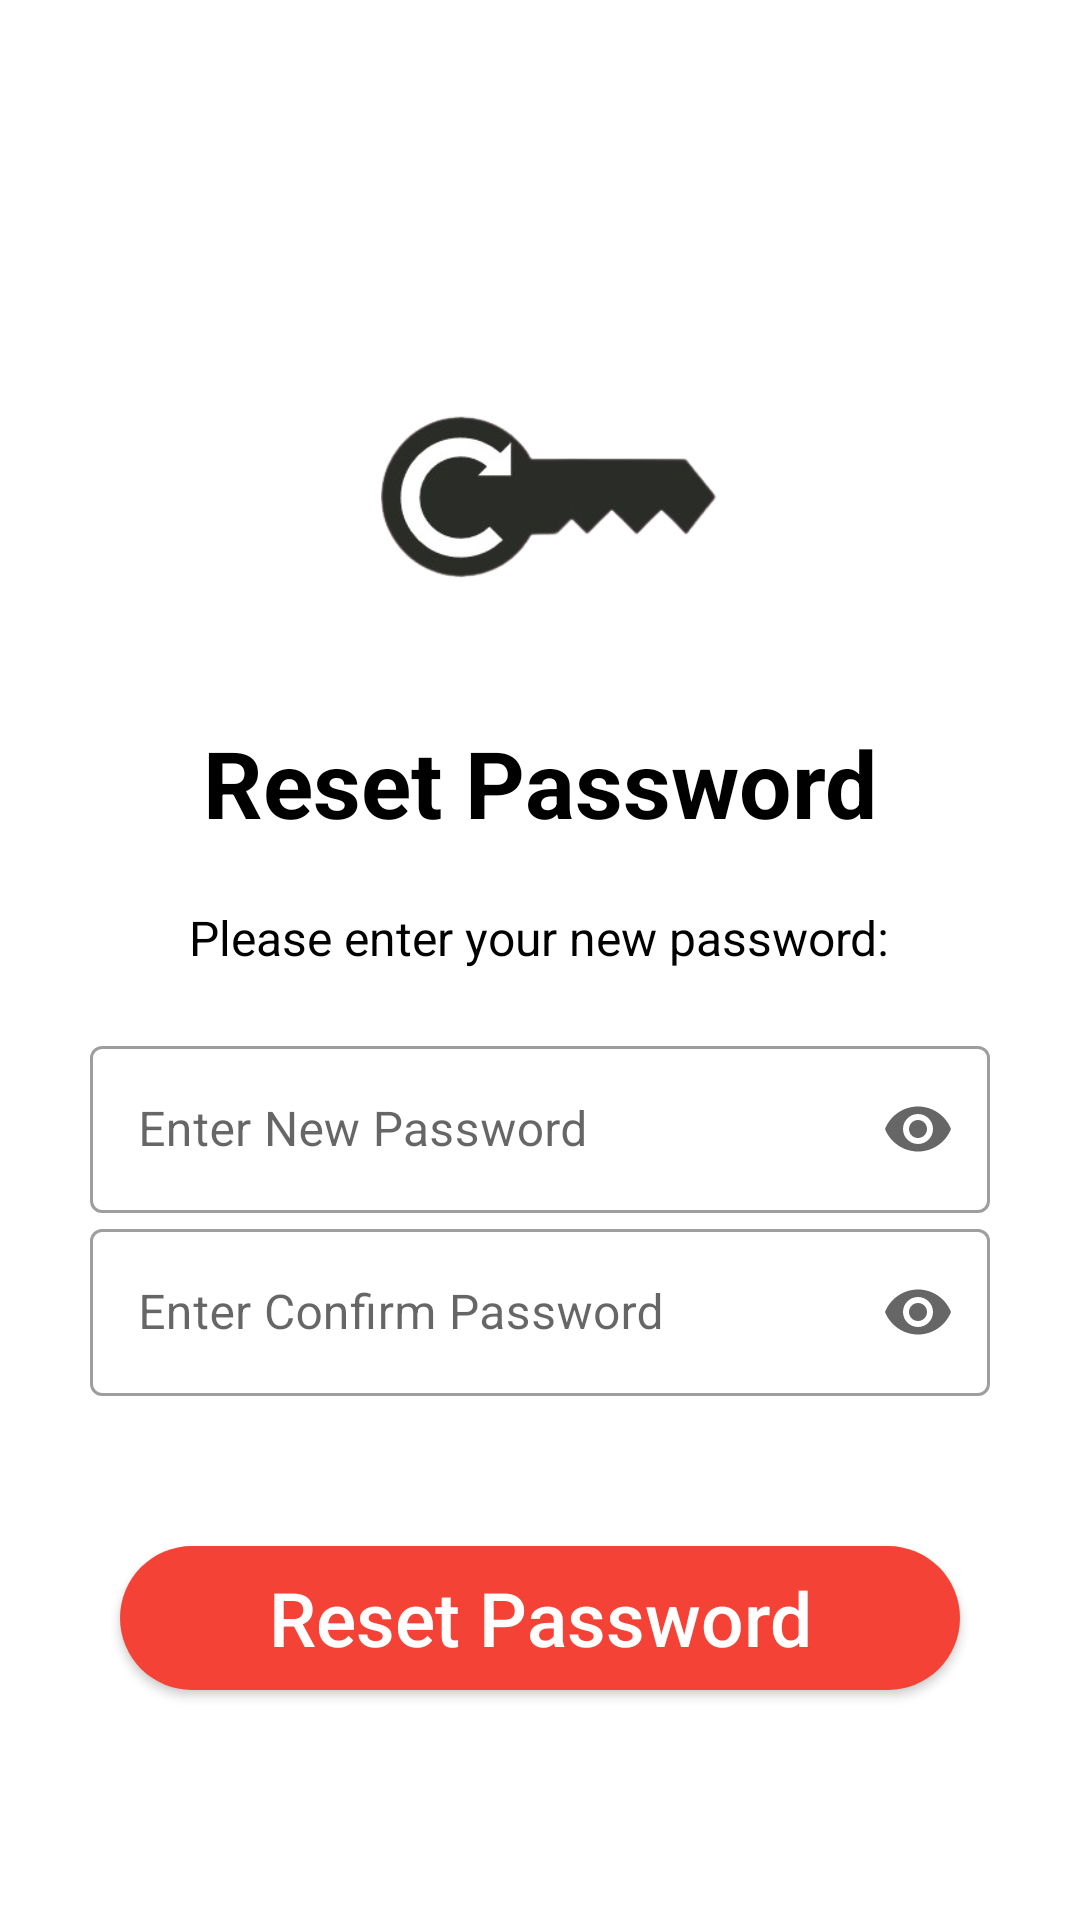

The Android layout XML behind this screen, and the referenced resources:
<!-- AndroidManifest.xml: application theme Theme.Munchkin -->
<!-- res/layout/activity_reset_pw.xml -->
<?xml version="1.0" encoding="utf-8"?>
<androidx.constraintlayout.widget.ConstraintLayout xmlns:android="http://schemas.android.com/apk/res/android"
    xmlns:app="http://schemas.android.com/apk/res-auto"
    xmlns:tools="http://schemas.android.com/tools"
    android:layout_width="match_parent"
    android:layout_height="match_parent"
    tools:context=".ResetPW">

    <ScrollView
        android:layout_width="match_parent"
        android:layout_height="match_parent"
        app:layout_constraintBottom_toBottomOf="parent"
        app:layout_constraintEnd_toEndOf="parent"
        app:layout_constraintStart_toStartOf="parent"
        app:layout_constraintTop_toTopOf="parent">

        <LinearLayout
            android:layout_width="match_parent"
            android:layout_height="wrap_content"
            android:orientation="vertical">

            <ImageView
                android:id="@+id/iconReset"
                android:layout_width="150dp"
                android:layout_height="150dp"
                android:layout_gravity="center"
                android:layout_marginTop="90dp"
                android:src="@drawable/icon_reset_pw" />

            <TextView
                android:id="@+id/tvFPWReset"
                android:layout_width="wrap_content"
                android:layout_height="wrap_content"
                android:layout_gravity="center"
                android:layout_marginBottom="20dp"
                android:text="Reset Password"
                android:textColor="@color/black"
                android:textSize="31sp"
                android:textStyle="bold"/>

            <TextView
                android:id="@+id/tvResetEnter"
                android:layout_width="wrap_content"
                android:layout_height="wrap_content"
                android:layout_gravity="center"
                android:layout_marginBottom="20dp"
                android:text="Please enter your new password:"
                android:textColor="@color/black"
                android:textSize="16sp"
                android:textAlignment="center"/>

            <com.google.android.material.textfield.TextInputLayout
                android:id="@+id/tilResetPW"
                style="@style/Widget.MaterialComponents.TextInputLayout.OutlinedBox"
                android:layout_width="300dp"
                android:layout_height="wrap_content"
                android:layout_gravity="center"
                android:hint="Enter New Password"
                app:endIconMode="password_toggle"
                app:startIconDrawable="@drawable/ic_lock">

                <com.google.android.material.textfield.TextInputEditText
                    android:id="@+id/etResetPW"
                    android:layout_width="match_parent"
                    android:layout_height="wrap_content"
                    android:inputType="textPassword"/>

            </com.google.android.material.textfield.TextInputLayout>

            <com.google.android.material.textfield.TextInputLayout
                android:id="@+id/tilResetCPW"
                style="@style/Widget.MaterialComponents.TextInputLayout.OutlinedBox"
                android:layout_width="300dp"
                android:layout_height="wrap_content"
                android:layout_gravity="center"
                android:hint="Enter Confirm Password"
                app:endIconMode="password_toggle"
                app:startIconDrawable="@drawable/ic_lock">

                <com.google.android.material.textfield.TextInputEditText
                    android:id="@+id/etResetCPW"
                    android:layout_width="match_parent"
                    android:layout_height="wrap_content"
                    android:inputType="textPassword"/>

            </com.google.android.material.textfield.TextInputLayout>

            <androidx.appcompat.widget.AppCompatButton
                android:id="@+id/btnResetPW"
                android:layout_width="280dp"
                android:layout_height="wrap_content"
                android:layout_marginTop="50dp"
                android:layout_marginBottom="10dp"
                android:layout_gravity="center"
                android:background="@drawable/btn_rounded"
                android:text="Reset Password"
                android:textAllCaps="false"
                android:textColor="@color/white"
                android:textSize="25sp" />
        </LinearLayout>
    </ScrollView>
</androidx.constraintlayout.widget.ConstraintLayout>
<!-- resources referenced by this layout -->
<resources>
  <color name="black">#FF000000</color>
  <color name="white">#FFFFFFFF</color>
  <!-- drawable btn_rounded (drawable) -->
  <?xml version="1.0" encoding="utf-8"?>
  <shape xmlns:android="http://schemas.android.com/apk/res/android"
      android:shape="rectangle">
  
      <solid android:color="@color/primary"/>
      <corners android:radius="50dp"/>
  
  </shape>
  <!-- drawable icon_reset_pw: png bitmap (drawable, 21935 bytes) -->
  <style name="Theme.Munchkin" parent="Theme.MaterialComponents.DayNight.NoActionBar">
          
          <item name="colorPrimary">@color/primary</item>
          
          <item name="android:statusBarColor" tools:targetApi="l">@color/primary</item>
          
      </style>
  <color name="primary">#F44336</color>
</resources>
